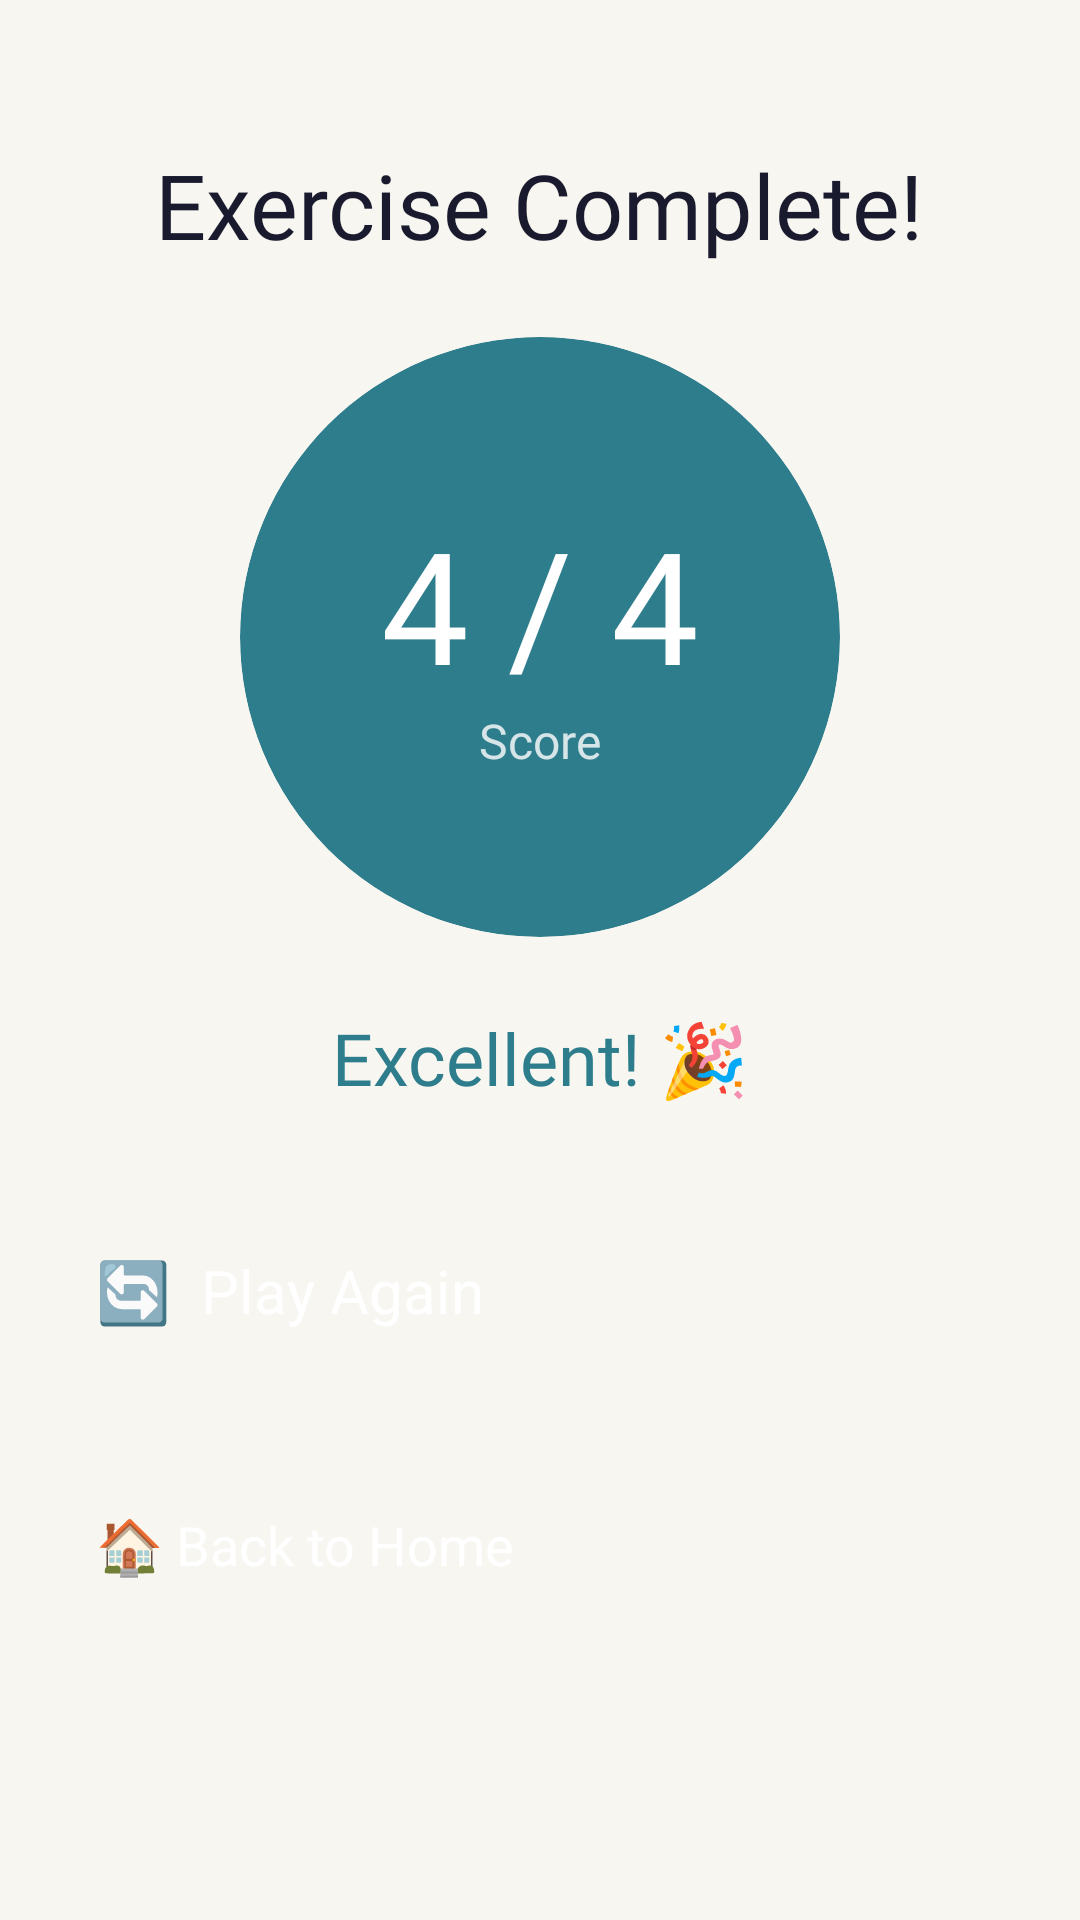

This screen was rendered from an Android layout file. Write that file and the resources it references.
<!-- AndroidManifest.xml: application theme Theme.DementiaAssistance -->
<!-- res/layout/activity_exercise_result.xml -->
<?xml version="1.0" encoding="utf-8"?>
<ScrollView
    xmlns:android="http://schemas.android.com/apk/res/android"
    android:layout_width="match_parent"
    android:layout_height="match_parent"
    android:background="@color/background">

    <LinearLayout
        android:layout_width="match_parent"
        android:layout_height="wrap_content"
        android:orientation="vertical"
        android:gravity="center"
        android:padding="32dp">

        <TextView
            android:id="@+id/txtResult"
            android:layout_width="wrap_content"
            android:layout_height="wrap_content"
            android:text="Exercise Complete!"
            android:fontFamily="@font/nunito_bold"
            android:textSize="30sp"
            android:textColor="@color/text_primary"
            android:gravity="center"
            android:layout_marginTop="16dp"
            android:layout_marginBottom="24dp"/>

        
        <androidx.cardview.widget.CardView
            xmlns:app="http://schemas.android.com/apk/res-auto"
            android:layout_width="200dp"
            android:layout_height="200dp"
            android:layout_marginBottom="24dp"
            app:cardCornerRadius="100dp"
            app:cardElevation="8dp"
            app:cardBackgroundColor="@color/primary">

            <LinearLayout
                android:layout_width="match_parent"
                android:layout_height="match_parent"
                android:orientation="vertical"
                android:gravity="center">

                <TextView
                    android:id="@+id/txtFinalScore"
                    android:layout_width="wrap_content"
                    android:layout_height="wrap_content"
                    android:text="4 / 4"
                    android:fontFamily="@font/nunito_bold"
                    android:textSize="52sp"
                    android:textColor="#FFFFFF"/>

                <TextView
                    android:layout_width="wrap_content"
                    android:layout_height="wrap_content"
                    android:text="Score"
                    android:fontFamily="@font/nunito_regular"
                    android:textSize="16sp"
                    android:textColor="#CCFFFFFF"/>

            </LinearLayout>
        </androidx.cardview.widget.CardView>

        <TextView
            android:id="@+id/txtMessage"
            android:layout_width="wrap_content"
            android:layout_height="wrap_content"
            android:text="Excellent! 🎉"
            android:fontFamily="@font/nunito_bold"
            android:textSize="24sp"
            android:textColor="@color/primary"
            android:gravity="center"
            android:layout_marginBottom="48dp"/>

        <Button
            android:id="@+id/btnPlayAgain"
            style="@style/RoundedButton"
            android:layout_width="match_parent"
            android:layout_height="72dp"
            android:text="🔄  Play Again"
            android:fontFamily="@font/nunito_bold"
            android:textSize="20sp"
            android:backgroundTint="@color/primary"
            android:layout_marginBottom="14dp"/>

        <Button
            android:id="@+id/btnBack"
            style="@style/RoundedButton"
            android:layout_width="match_parent"
            android:layout_height="72dp"
            android:text="🏠 Back to Home"
            android:fontFamily="@font/nunito_bold"
            android:textSize="18sp"
            android:backgroundTint="@color/text_secondary"/>

    </LinearLayout>
</ScrollView>
<!-- resources referenced by this layout -->
<resources>
  <color name="background">#F8F6F1</color>
  <color name="primary">#2E7D8C</color>
  <color name="text_primary">#1A1A2E</color>
  <color name="text_secondary">#2C2C2C</color>
  <style name="RoundedButton" parent="Widget.MaterialComponents.Button">
          <item name="cornerRadius">16dp</item>
          <item name="android:textColor">@color/text_white</item>
          <item name="android:fontFamily">@font/nunito_bold</item>
      </style>
  <style name="Theme.DementiaAssistance" parent="Theme.MaterialComponents.NoActionBar">
          <item name="colorPrimary">@color/primary</item>
          <item name="colorPrimaryDark">@color/primary_dark</item>
          <item name="colorAccent">@color/primary_light</item>
          <item name="android:statusBarColor">@color/primary_dark</item>
      </style>
  <color name="text_white">#FFFFFF</color>
  <color name="primary_dark">#1B5E6E</color>
  <color name="primary_light">#4FB3C8</color>
</resources>
